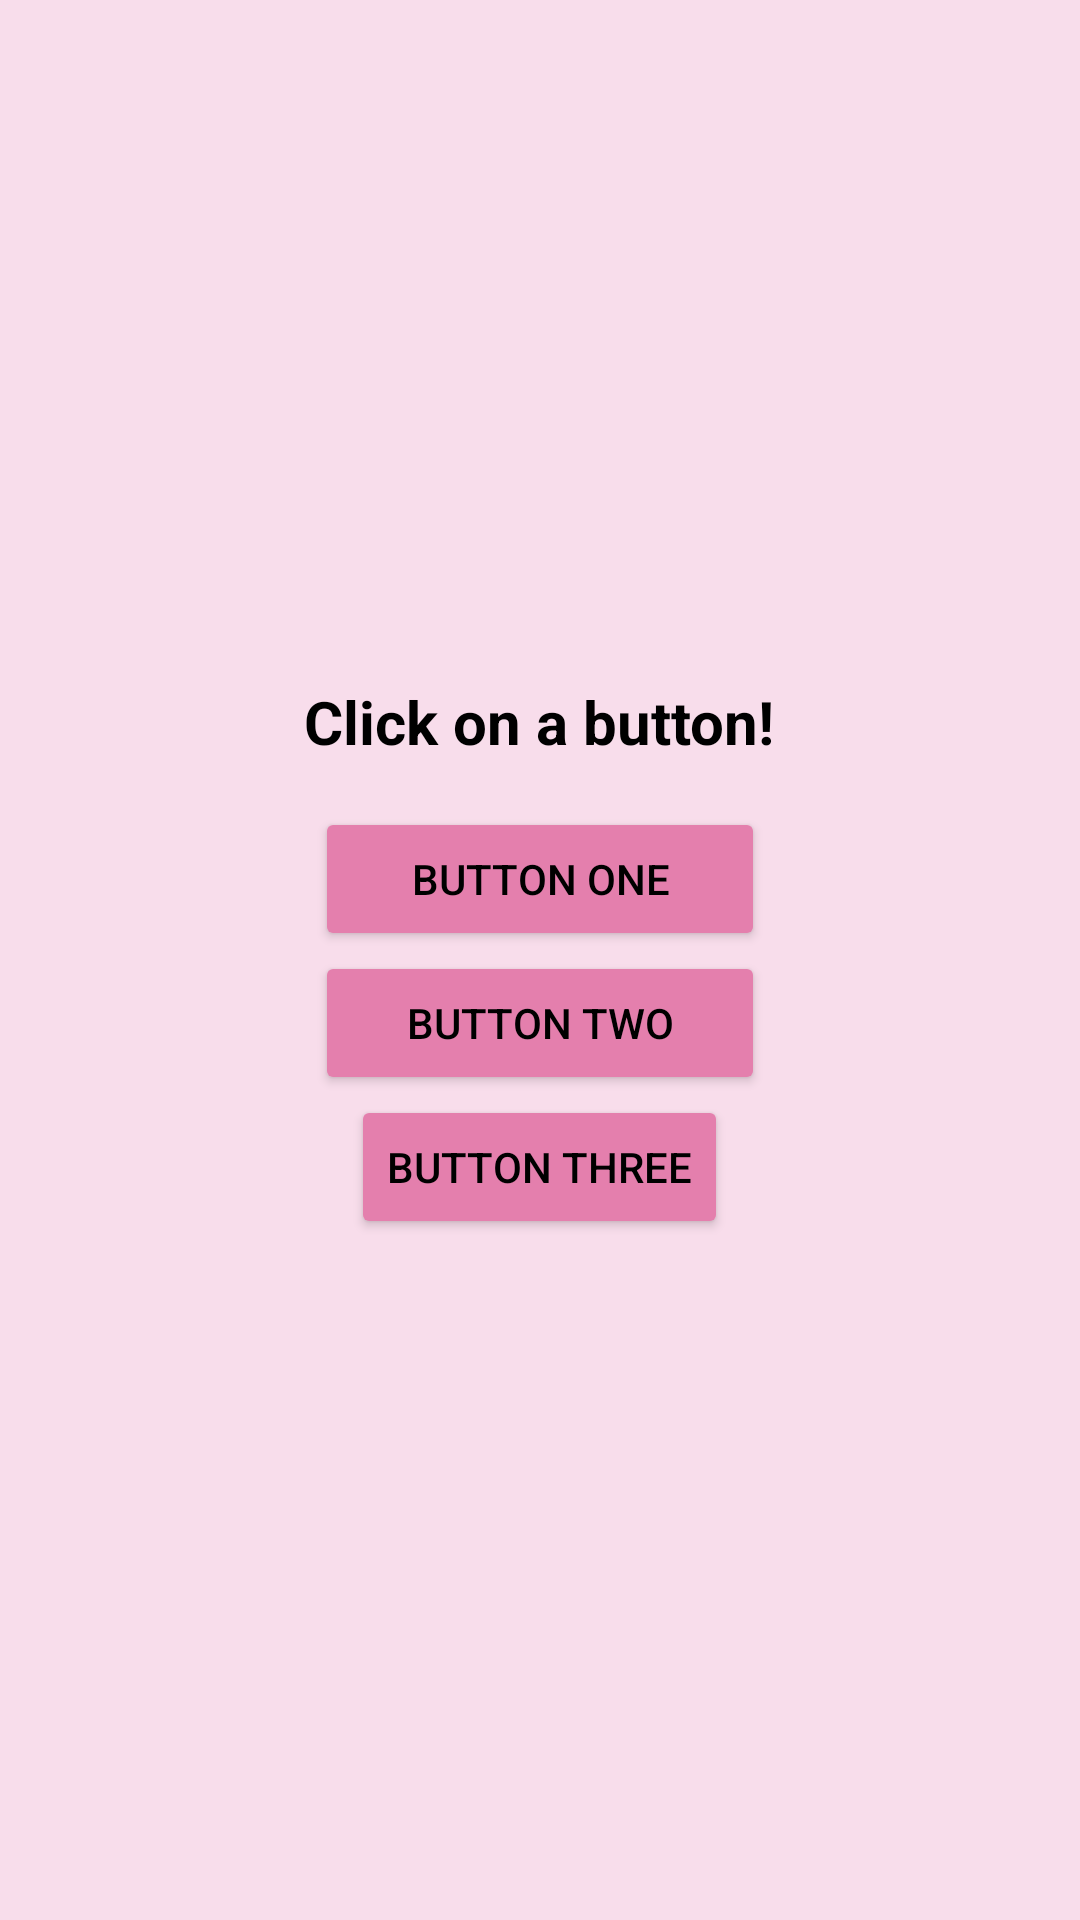

Write the Android layout XML for this screen, with the resource values it uses.
<!-- AndroidManifest.xml: application theme Theme.ThreeTexts -->
<!-- res/layout/activity_main.xml -->
<?xml version="1.0" encoding="utf-8"?>
<androidx.constraintlayout.widget.ConstraintLayout xmlns:android="http://schemas.android.com/apk/res/android"
    xmlns:app="http://schemas.android.com/apk/res-auto"
    xmlns:tools="http://schemas.android.com/tools"
    android:layout_width="match_parent"
    android:layout_height="match_parent"
    android:background="#F8DDEB"
    tools:context=".MainActivity">

    <LinearLayout
        android:layout_width="0dp"
        android:layout_height="0dp"
        android:gravity="center_horizontal|center_vertical"
        android:orientation="vertical"
        app:layout_constraintBottom_toBottomOf="parent"
        app:layout_constraintEnd_toEndOf="parent"
        app:layout_constraintHorizontal_bias="0.0"
        app:layout_constraintStart_toStartOf="parent"
        app:layout_constraintTop_toTopOf="parent"
        app:layout_constraintVertical_bias="0.006">

        <TextView
            android:id="@+id/textView"
            android:layout_width="wrap_content"
            android:layout_height="wrap_content"
            android:layout_marginBottom="15dp"
            android:text="@string/header_text"
            android:textColor="#000000"
            android:textSize="20sp"
            android:textStyle="bold" />

        <Button
            android:id="@+id/button1"
            android:layout_width="150dp"
            android:layout_height="wrap_content"
            android:backgroundTint="#E47FAD"
            android:text="@string/button_one_text"
            android:tag="@string/passage_text_one"
            android:textColor="#000000"
            android:onClick="pressedOne" />

        <Button
            android:id="@+id/button2"
            android:layout_width="150dp"
            android:layout_height="wrap_content"
            android:backgroundTint="#E47FAD"
            android:text="@string/button_two_text"
            android:tag="@string/passage_text_two"
            android:textColor="#000000"
            android:onClick="pressedTwo" />

        <Button
            android:id="@+id/button3"
            android:layout_width="wrap_content"
            android:layout_height="wrap_content"
            android:backgroundTint="#E47FAD"
            android:text="@string/button_three_text"
            android:tag="@string/passage_text_three"
            android:textColor="#000000"
            android:onClick="pressedThree" />
    </LinearLayout>

</androidx.constraintlayout.widget.ConstraintLayout>
<!-- resources referenced by this layout -->
<resources>
  <string name="button_one_text">Button One</string>
  <string name="button_three_text">Button Three</string>
  <string name="button_two_text">Button Two</string>
  <string name="header_text">Click on a button!</string>
  <string name="passage_text_two">“Frog’s breath will overpower any odor.”\n
  “Will we ever end up together? No, I think not, it’s never to become, for I am not the one.”\n
  “And does he notice my feelings for him? And will he see how much he means to me? I think it’s not to be.”\n
  “I sense there’s something in the wind that feels like tragedy’s at hand.”\n
  “Can’t shake this feeling that I have. The worst is just around the bend.”\n
  “I’d like to join the crowd, in their enthusiastic cloud.”\n
  “Someone has to help Jack! Where’d they take that Sandy Claws?”\n\n\n\n
      “Frog’s breath will overpower any odor.”\n
  “Will we ever end up together? No, I think not, it’s never to become, for I am not the one.”\n
  “And does he notice my feelings for him? And will he see how much he means to me? I think it’s not to be.”\n
  “I sense there’s something in the wind that feels like tragedy’s at hand.”\n
  “Can’t shake this feeling that I have. The worst is just around the bend.”\n
  “I’d like to join the crowd, in their enthusiastic cloud.”\n
  “Someone has to help Jack! Where’d they take that Sandy Claws?”\n\n\n\n
      “Frog’s breath will overpower any odor.”\n
  “Will we ever end up together? No, I think not, it’s never to become, for I am not the one.”\n
  “And does he notice my feelings for him? And will he see how much he means to me? I think it’s not to be.”\n
  “I sense there’s something in the wind that feels like tragedy’s at hand.”\n
  “Can’t shake this feeling that I have. The worst is just around the bend.”\n
  “I’d like to join the crowd, in their enthusiastic cloud.”\n
  “Someone has to help Jack! Where’d they take that Sandy Claws?”</string>
</resources>
